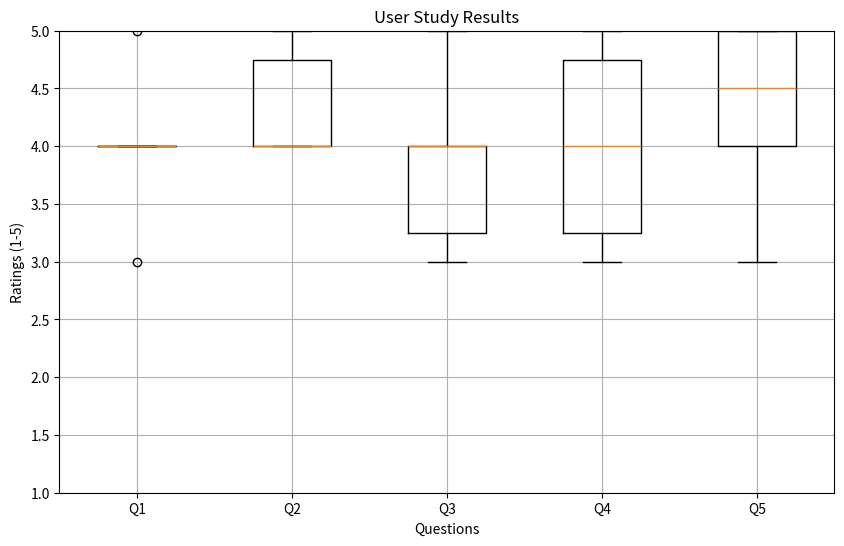

Reproduce this figure in Python.
import matplotlib.pyplot as plt

data = {
    "Q1": [3,4,4,4,4,5],
    "Q2": [4,4,4,4,5,5],
    "Q3": [3,3,4,4,4,5],
    "Q4": [3,3,4,4,5,5],
    "Q5": [3,4,4,5,5,5],
}

labels = list(data.keys())
values = list(data.values())
plt.figure(figsize=(10, 6))
plt.boxplot(values, tick_labels=labels)
plt.title("User Study Results")
plt.xlabel("Questions")
plt.ylabel("Ratings (1-5)")
plt.ylim(1, 5)
plt.grid(True)
plt.savefig("user_study_results.png")
